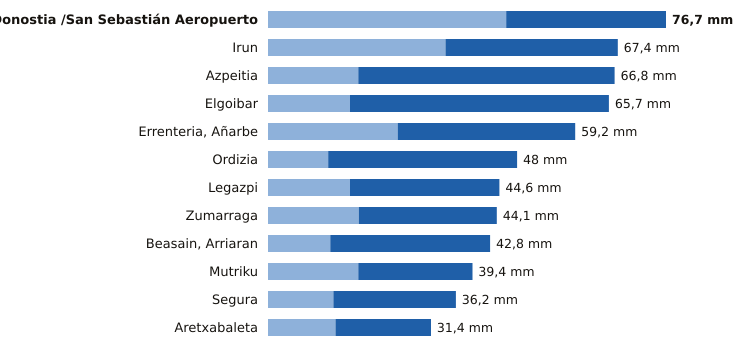

Values plotted in this chart, from the file beside it:
estacion, provincia, indicativo, mm_6_dias_anteriores, mm_hoy, mm_7_dias, horas_de_hoy
Donostia /San Sebastián Aeropuerto, Gipuzkoa, 1014A, 45.9, 30.8, 76.7, 20
Irun, Gipuzkoa, 1012P, 34.2, 33.2, 67.4, 19
Azpeitia, Gipuzkoa, 1038X, 17.4, 49.4, 66.8, 19
Elgoibar, Gipuzkoa, 1050J, 15.8, 49.9, 65.7, 20
Errenteria, Añarbe, Gipuzkoa, 1021X, 25.0, 34.2, 59.2, 20
Ordizia, Gipuzkoa, 1026X, 11.6, 36.4, 48.0, 20
Legazpi, Gipuzkoa, 1037X, 15.8, 28.8, 44.6, 20
Zumarraga, Gipuzkoa, 1037Y, 17.5, 26.6, 44.1, 20
Beasain, Arriaran, Gipuzkoa, 1025X, 12.0, 30.8, 42.8, 20
Mutriku, Gipuzkoa, 1052A, 17.4, 22.0, 39.4, 20
Segura, Gipuzkoa, 1025A, 12.6, 23.6, 36.2, 20
Aretxabaleta, Gipuzkoa, 1048X, 13.0, 18.4, 31.4, 19
